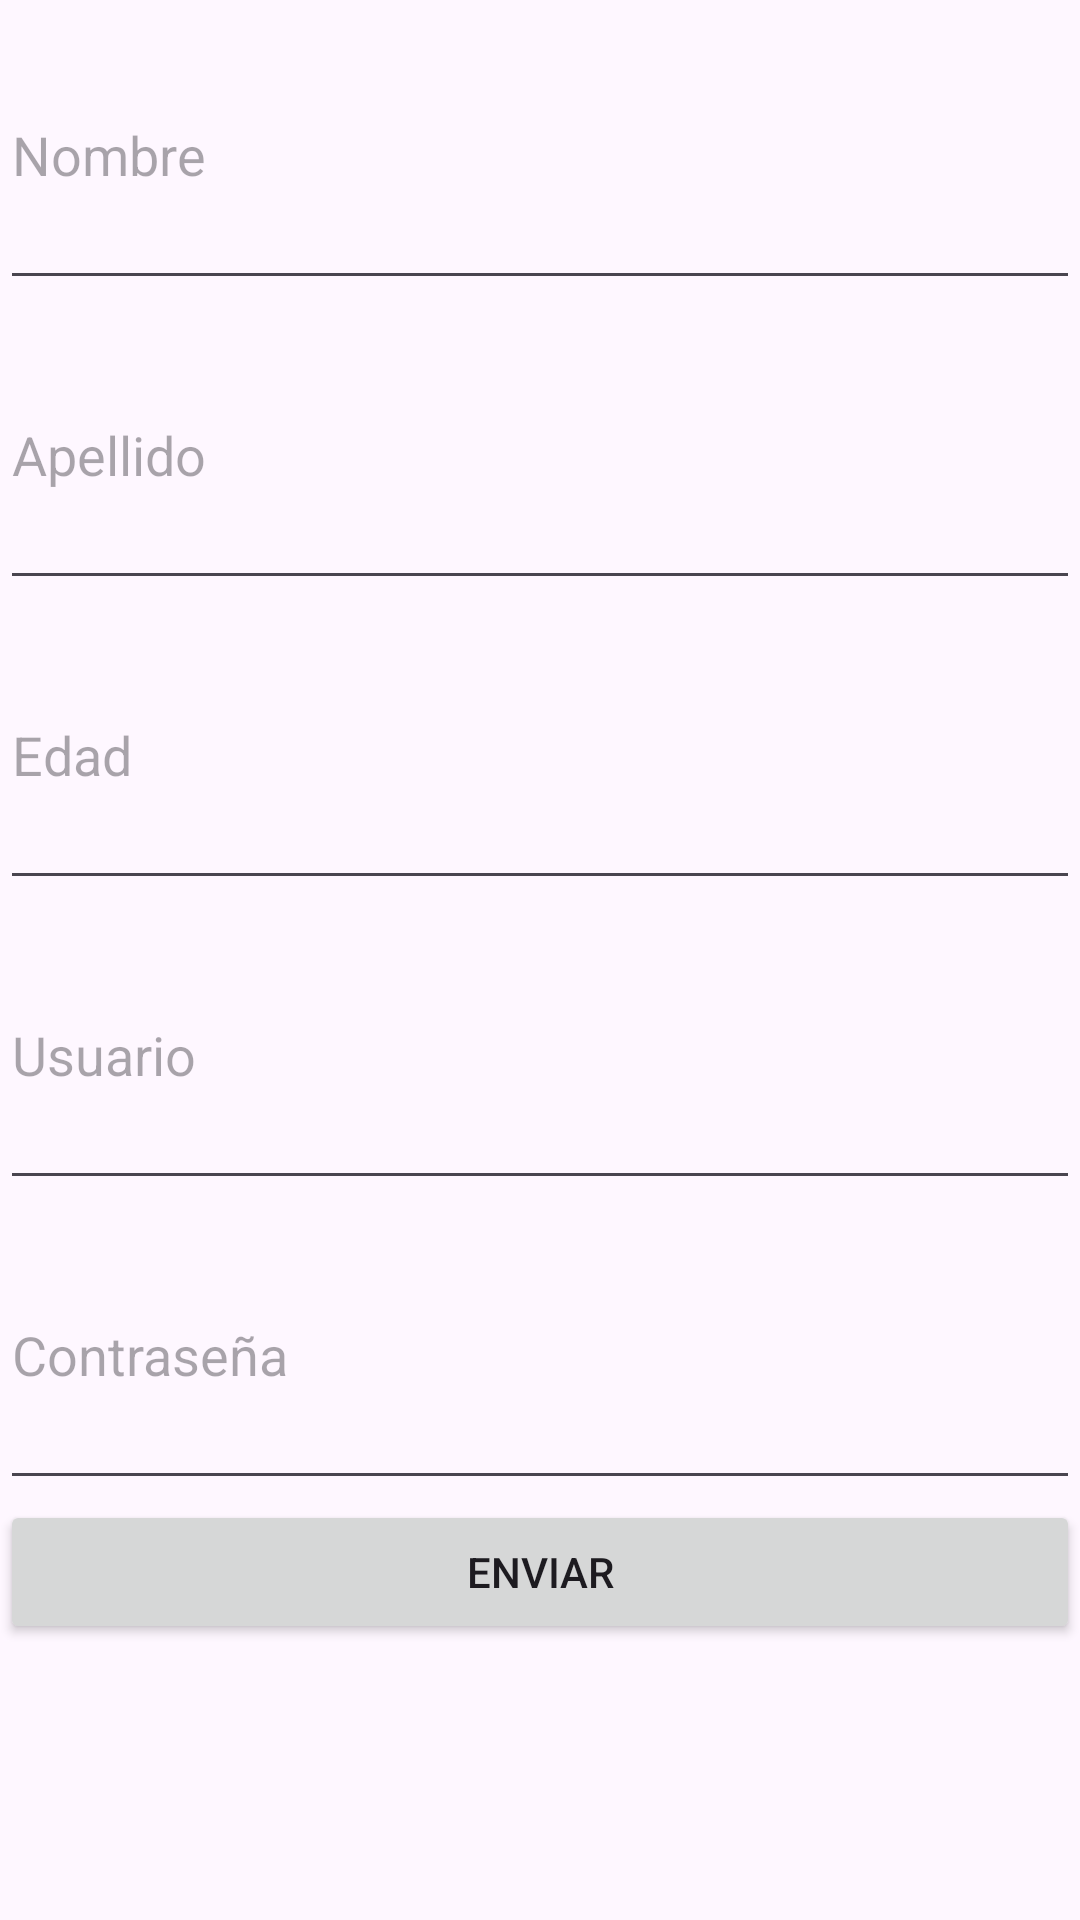

Write the Android layout XML for this screen, with the resource values it uses.
<!-- AndroidManifest.xml: application theme Theme.ORD2DAMM08 -->
<!-- res/layout/activity_ex12.xml -->
<?xml version="1.0" encoding="utf-8"?>
<LinearLayout
    xmlns:android="http://schemas.android.com/apk/res/android"
    android:layout_width="match_parent"
    android:layout_height="match_parent"
    android:orientation="vertical">


    <EditText
        android:layout_width="match_parent"
        android:layout_height="100dp"
        android:hint="Nombre" />


    <EditText
        android:layout_width="match_parent"
        android:layout_height="100dp"
        android:hint="Apellido" />


    <EditText
        android:layout_width="match_parent"
        android:layout_height="100dp"
        android:hint="Edad" />


    <EditText
        android:layout_width="match_parent"
        android:layout_height="100dp"
        android:hint="Usuario" />


    <EditText
        android:layout_width="match_parent"
        android:layout_height="100dp"
        android:hint="Contraseña"
        android:inputType="textPassword" />


    <Button
        android:layout_width="match_parent"
        android:layout_height="wrap_content"
        android:text="Enviar"
        android:onClick="mostrarToast" />
</LinearLayout>
<!-- resources referenced by this layout -->
<resources>
  <style name="Theme.ORD2DAMM08" parent="Base.Theme.ORD2DAMM08" />
  <style name="Base.Theme.ORD2DAMM08" parent="Theme.Material3.DayNight.NoActionBar">
          
          
      </style>
</resources>
